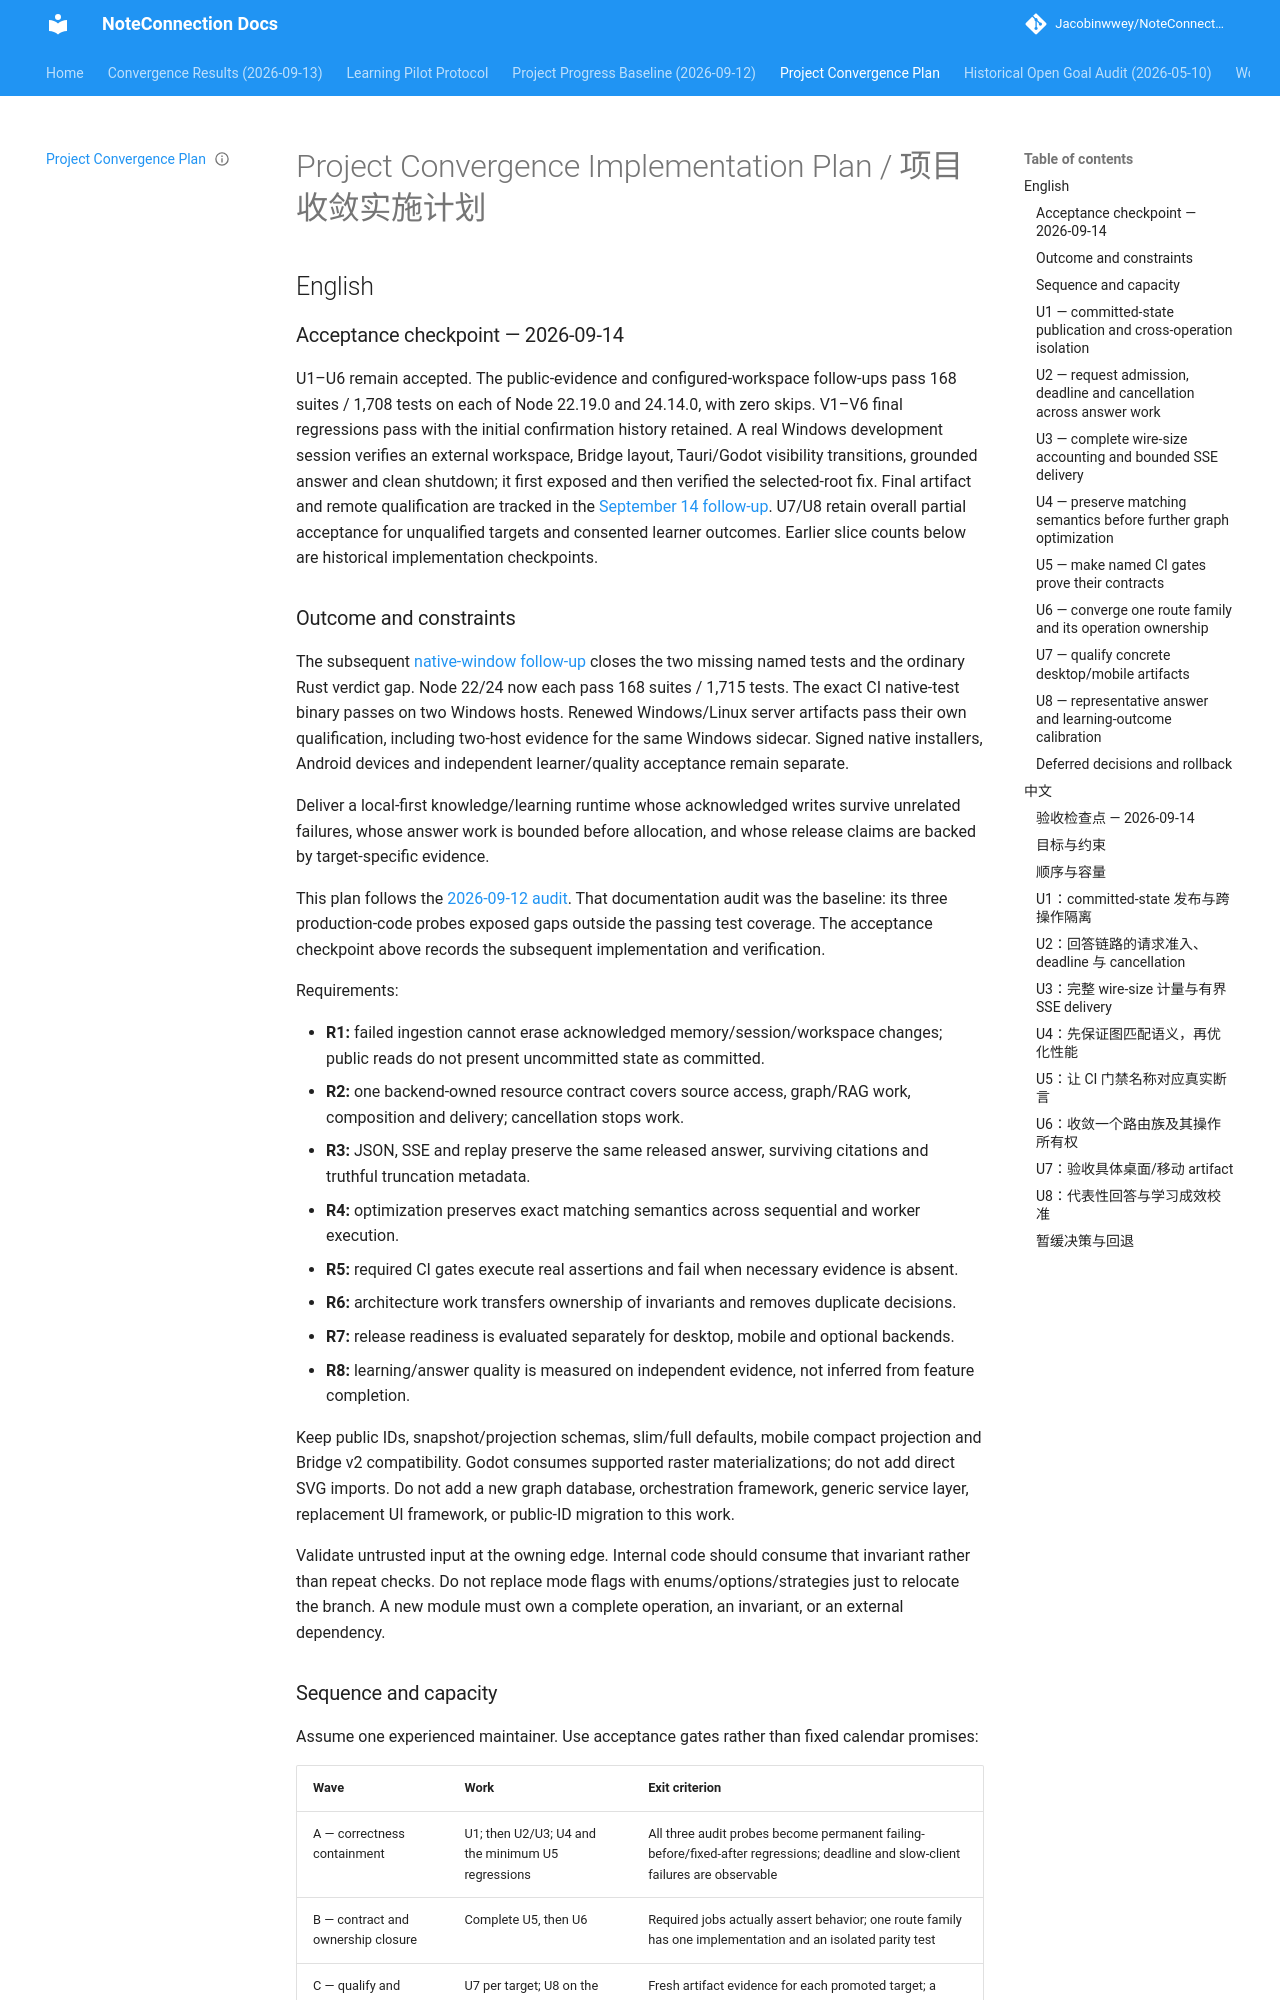

repository: Jacobinwwey/NoteConnection · page: plans/2026-09-12-001-refactor-project-convergence-plan/index.html · generator: mkdocs

---
title: "refactor: Close state, runtime, and release contracts"
type: refactor
status: partial_acceptance
date: 2026-09-12
updated: 2026-10-02
origin: docs/audits/2026-09-12-project-progress.md
source_revision: e84d6ece9cce5b82902d4b9335ac096a136a8d2a
implementation_revision: 894ec1d0e083e2eab444ccf1f1e465eeb45b4947
---

# Project Convergence Implementation Plan / 项目收敛实施计划

## English

### Acceptance checkpoint — 2026-09-14

U1–U6 remain accepted. The public-evidence and configured-workspace follow-ups pass 168 suites / 1,708 tests on each of Node 22.19.0 and 24.14.0, with zero skips. V1–V6 final regressions pass with the initial confirmation history retained. A real Windows development session verifies an external workspace, Bridge layout, Tauri/Godot visibility transitions, grounded answer and clean shutdown; it first exposed and then verified the selected-root fix. Final artifact and remote qualification are tracked in the [September 14 follow-up](../evaluations/2026-09-14-public-evidence-quality-results.md). U7/U8 retain overall partial acceptance for unqualified targets and consented learner outcomes. Earlier slice counts below are historical implementation checkpoints.

### Outcome and constraints

The subsequent [native-window follow-up](../evaluations/2026-09-14-native-window-results.md) closes the two missing named tests and the ordinary Rust verdict gap. Node 22/24 now each pass 168 suites / 1,715 tests. The exact CI native-test binary passes on two Windows hosts. Renewed Windows/Linux server artifacts pass their own qualification, including two-host evidence for the same Windows sidecar. Signed native installers, Android devices and independent learner/quality acceptance remain separate.

Deliver a local-first knowledge/learning runtime whose acknowledged writes survive unrelated failures, whose answer work is bounded before allocation, and whose release claims are backed by target-specific evidence.

This plan follows the [2026-09-12 audit](../audits/2026-09-12-project-progress.md). That documentation audit was the baseline: its three production-code probes exposed gaps outside the passing test coverage. The acceptance checkpoint above records the subsequent implementation and verification.

Requirements:

- **R1:** failed ingestion cannot erase acknowledged memory/session/workspace changes; public reads do not present uncommitted state as committed.
- **R2:** one backend-owned resource contract covers source access, graph/RAG work, composition and delivery; cancellation stops work.
- **R3:** JSON, SSE and replay preserve the same released answer, surviving citations and truthful truncation metadata.
- **R4:** optimization preserves exact matching semantics across sequential and worker execution.
- **R5:** required CI gates execute real assertions and fail when necessary evidence is absent.
- **R6:** architecture work transfers ownership of invariants and removes duplicate decisions.
- **R7:** release readiness is evaluated separately for desktop, mobile and optional backends.
- **R8:** learning/answer quality is measured on independent evidence, not inferred from feature completion.

Keep public IDs, snapshot/projection schemas, slim/full defaults, mobile compact projection and Bridge v2 compatibility. Godot consumes supported raster materializations; do not add direct SVG imports. Do not add a new graph database, orchestration framework, generic service layer, replacement UI framework, or public-ID migration to this work.

Validate untrusted input at the owning edge. Internal code should consume that invariant rather than repeat checks. Do not replace mode flags with enums/options/strategies just to relocate the branch. A new module must own a complete operation, an invariant, or an external dependency.
